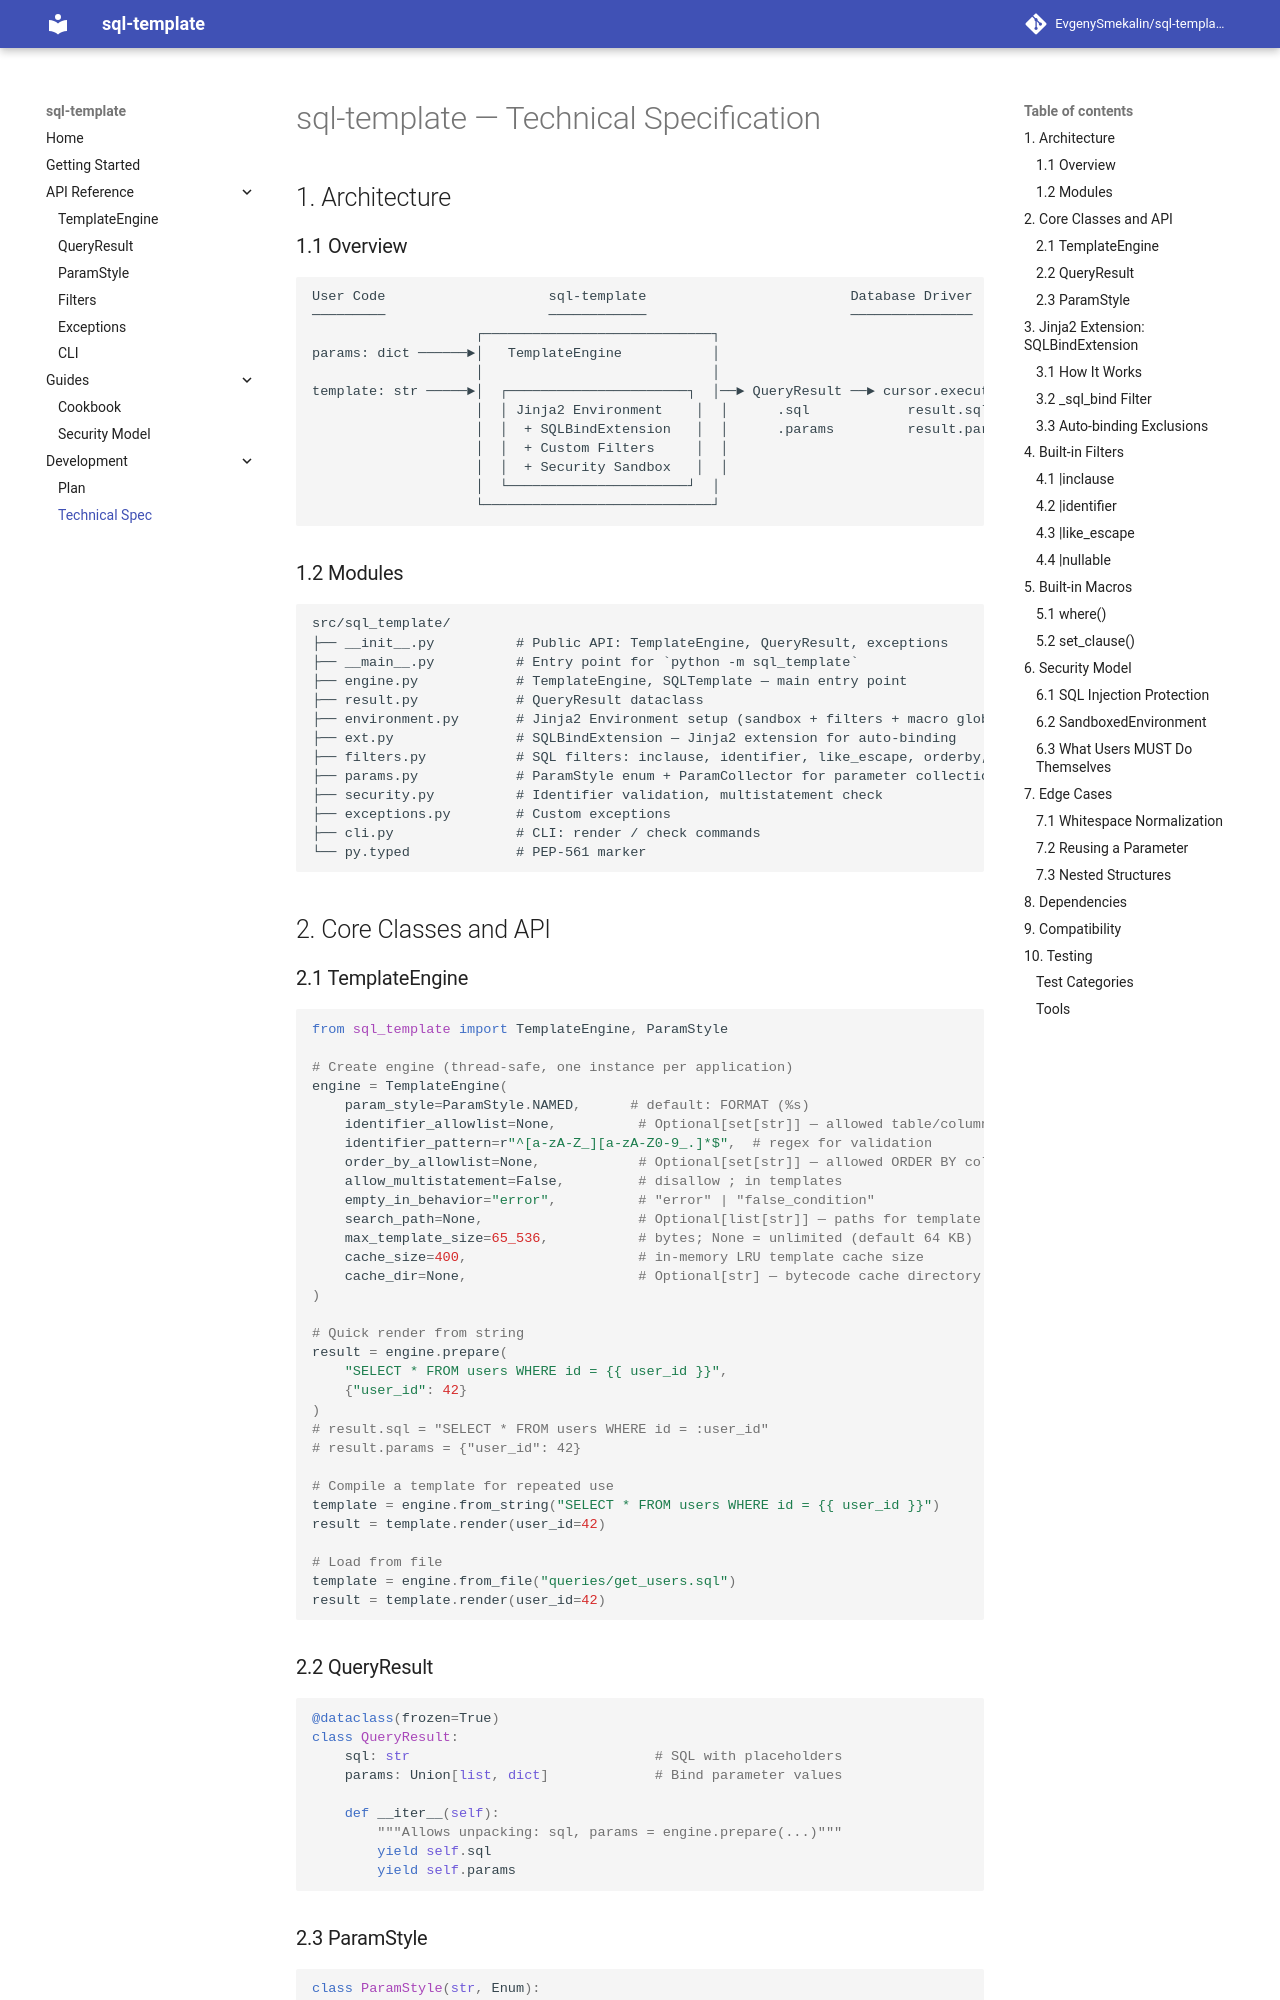

repository: EvgenySmekalin/sql-template · page: TECH_SPEC.html · generator: mkdocs

# sql-template — Technical Specification

## 1. Architecture

### 1.1 Overview

```
User Code                    sql-template                         Database Driver
─────────                    ────────────                         ───────────────
                    ┌────────────────────────────┐
params: dict ──────►│   TemplateEngine           │
                    │                            │
template: str ─────►│  ┌──────────────────────┐  │──► QueryResult ──► cursor.execute(
                    │  │ Jinja2 Environment    │  │      .sql            result.sql,
                    │  │  + SQLBindExtension   │  │      .params         result.params)
                    │  │  + Custom Filters     │  │
                    │  │  + Security Sandbox   │  │
                    │  └──────────────────────┘  │
                    └────────────────────────────┘
```

### 1.2 Modules

```
src/sql_template/
├── __init__.py          # Public API: TemplateEngine, QueryResult, exceptions
├── __main__.py          # Entry point for `python -m sql_template`
├── engine.py            # TemplateEngine, SQLTemplate — main entry point
├── result.py            # QueryResult dataclass
├── environment.py       # Jinja2 Environment setup (sandbox + filters + macro globals)
├── ext.py               # SQLBindExtension — Jinja2 extension for auto-binding
├── filters.py           # SQL filters: inclause, identifier, like_escape, orderby, etc.
├── params.py            # ParamStyle enum + ParamCollector for parameter collection
├── security.py          # Identifier validation, multistatement check
├── exceptions.py        # Custom exceptions
├── cli.py               # CLI: render / check commands
└── py.typed             # PEP-561 marker
```

## 2. Core Classes and API
